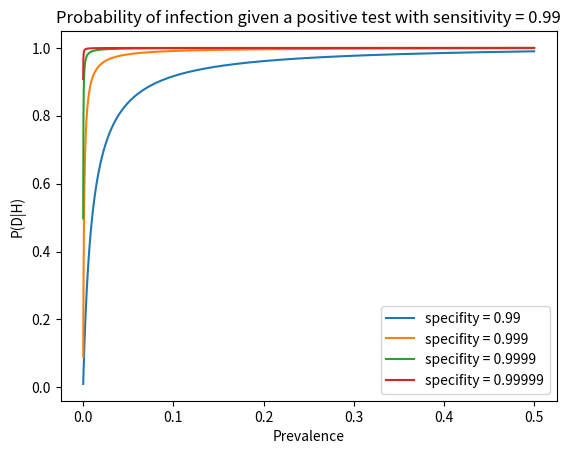

Here is the Python script that generated this plot:
import matplotlib.pyplot as plt
import numpy as np


# Define the events D = {patient has disease}, H = {p is healthy},
# P = {p has positive test}, N = {p has negative test}.
#
# We have by definition
#  P(D|P) = P(D,P) / P(P) = P(P|D)*P(D) / P(P)
#
# with
#  P(P) = P(P,D) + P(P,H) = P(P|D)*P(D) + P(P|H)*P(H)
#       = P(P|D)*P(D) + (1-P(N|H))*(1-P(D)),
#
# where P(D) = prevalence, P(P|D) = sensitivity, P(N|H) = specifity.
def p_D_given_P(sensitivity, specifity, prevalence):
    p_D_and_P = sensitivity * prevalence
    p_P_and_H = (1-specifity) * (1-prevalence)
    p_D_given_P = p_D_and_P / (p_D_and_P + p_P_and_H)
    return p_D_given_P


fig, ax = plt.subplots()

prevalences = np.arange(0.0001, 0.5, 0.0001)
specifities = set([0.99, 0.999, 0.9999, 0.99999]) 
sensitivity = 0.99
for specifity in specifities:
    plot_data = {}
    plot_data[specifity] = []
    for prevalence in prevalences:
        p = p_D_given_P(sensitivity, specifity, prevalence)
        plot_data[specifity].append(p)

    ax.plot(prevalences, plot_data[specifity], label="specifity = "+str(specifity))

plt.title("Probability of infection given a positive test with sensitivity = " + str(sensitivity))
plt.ylabel("P(D|H)")
plt.xlabel("Prevalence")
plt.legend(loc="lower right")

plt.show()


# Example in numbers:
# For a prevalence of 0.01, a specifity of 0.99 and a sensitivity of 0.99, P(D|P) = 0.5
#
# We check the result with integer numbers with n = |D or H| = 100'000 people. We have:
# |D| = 100, |H| = 9900, 
# |D and P| = 99, |D and N| = 1
# |H and N| = 98901, |H and P| = 99
# |P| = |D and P| + |H and P| = 198, |N| = 9802
#
# This gives a P(D|P) = |D and P|/|P| = 99/198 = 0.5
